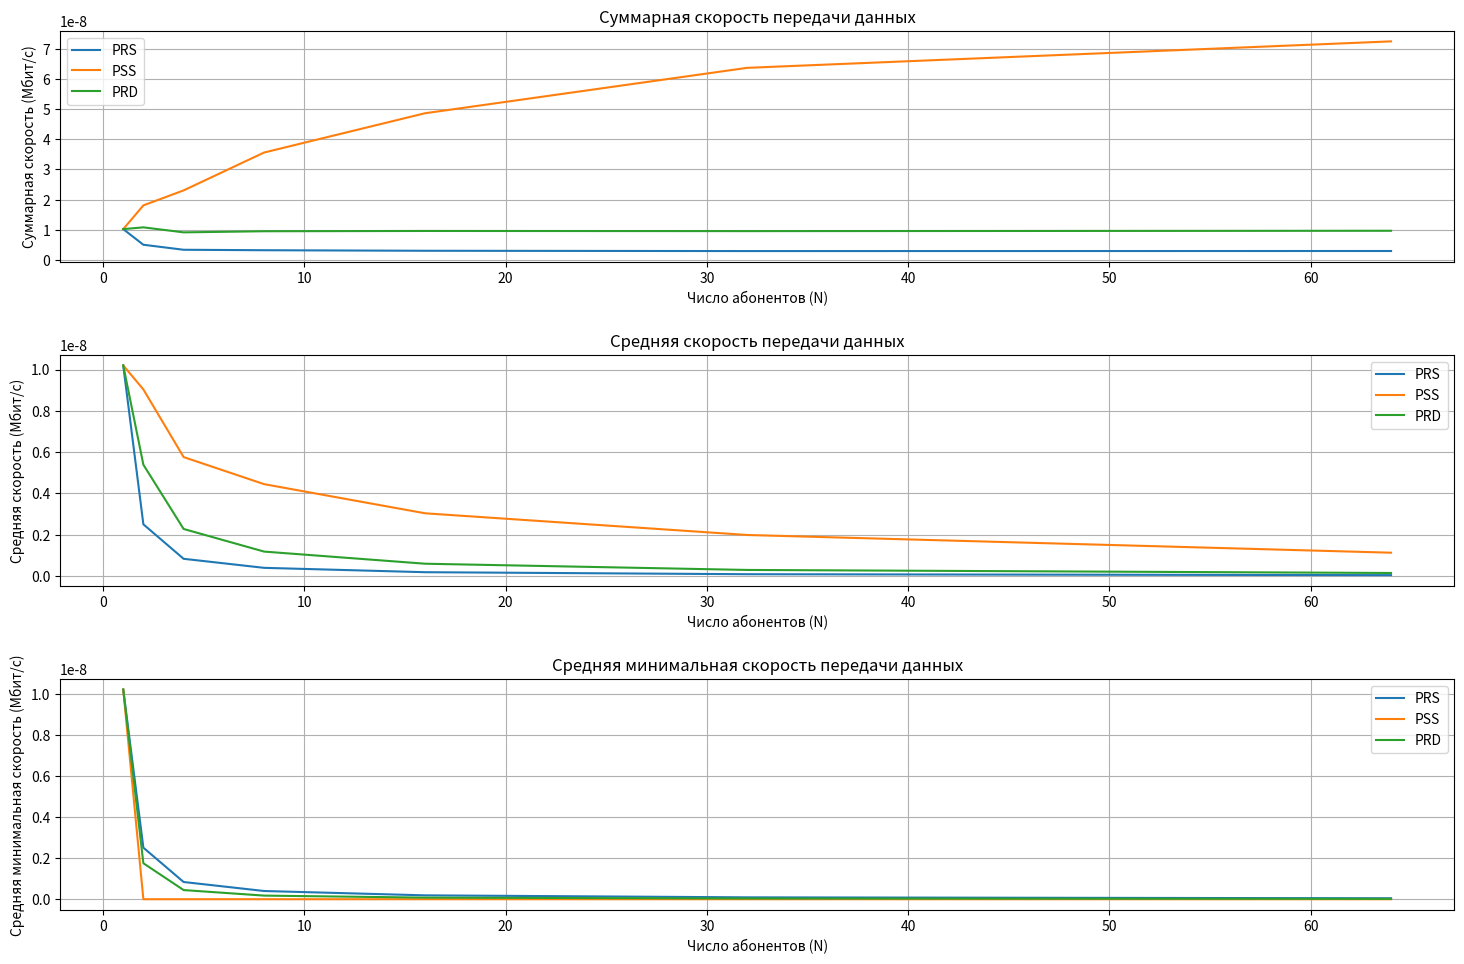

Reproduce this figure in Python.
import numpy as np
import matplotlib.pyplot as plt

# Исходные данные
R = 1.0  # расстояние в км (1000 м)
P_tx = 320  # мощность передатчика, Вт
f0 = 1800e6  # частота, Гц (1800 МГц)
delta_f = 5e6  # ширина канала, Гц (5 МГц)
kn = 3  # коэффициент, заданный пользователем

h_BS = 50  # высота базовой станции, м
h_MS = 10  # высота мобильной станции, м

# Константы
k = 1.38e-23  # постоянная Больцмана, Дж/К
T = 290  # температура, К

N = 500  # Количество абонентских станций

def okumura_hata_loss(d):
    a_hMS = (1.1 * np.log10(f0) - 0.7) * h_MS - (1.56 * np.log10(f0) - 0.8)
    L = 46.3 + 33.9 * np.log10(f0) - 13.82 * np.log10(h_BS) - a_hMS + (44.9 - 6.55 * np.log10(h_MS)) * np.log10(d)
    # print(f"Расстояние: {d} км, Потери: {L} дБ")  # Отладка
    return L

# Мощности шума
def noise_power():
    P_noise = k * T * delta_f * kn
    # print(f"Мощность шума: {P_noise} Вт")  # Отладка
    return P_noise

# SNR
def calculate_snr(d):
    L = okumura_hata_loss(d)
    P_rx = P_tx / (10 ** (L / 10))
    # print(f"Мощность принимаемого сигнала: {P_rx} Вт")  # Отладка
    P_noise = noise_power()
    snr = P_rx / P_noise
    # print(f"SNR: {snr}")  # Отладка
    return snr

# Функция для расчета пропускной способности
def calculate_capacity(d):
    snr = calculate_snr(d)
    capacity = delta_f * np.log2(1 + snr) / 1e6  # Переводим в Мбит/с
    # print(f"Расстояние: {d} км, Пропускная способность: {capacity} Мбит/с")  # Отладка
    return capacity


def PRD(C_array, N):
    return C_array / N

# Алгоритмы распределения ресурсов
def PRS(C_array, N):
    if np.any(C_array == 0):
        return [0] * N
    return [(np.sum(np.nan_to_num(C_array ** (-1)))) ** (-1)] * N

def PSS(C_array, N):
    if np.all(C_array == 0):
        return np.zeros(N)
    result = np.zeros(N)
    max_index = np.argmax(C_array)
    result[max_index] = C_array[max_index]
    return result

def calculate_snr(d):
    L = okumura_hata_loss(d)
    P_rx = P_tx * (10 ** (-L / 10))  # Исправлено
    P_noise = noise_power()
    snr = P_rx / P_noise
    return snr

def simulate(N, num_simulations=200):
    total_sum_D = {'PRS': [], 'PSS': [], 'PRD': []}
    avg_D = {'PRS': [], 'PSS': [], 'PRD': []}
    min_D = {'PRS': [], 'PSS': [], 'PRD': []}

    for _ in range(num_simulations):
        distances = np.sqrt(np.random.uniform(0.1, R**2, N))  # Минимальное расстояние 0.1 км
        c_array = np.array([calculate_capacity(d) for d in distances])

        # print(f"Проверка capacity (должно быть больше 0): {c_array}")  # Отладка

        # ПРС
        D_prs = PRS(c_array, N)
        total_sum_D['PRS'].append(np.sum(D_prs))
        avg_D['PRS'].append(np.mean(D_prs))
        min_D['PRS'].append(np.min(D_prs))

        # ПСС
        D_array_pss = PSS(c_array, N)
        total_sum_D['PSS'].append(np.sum(D_array_pss))
        avg_D['PSS'].append(np.mean(D_array_pss))
        min_D['PSS'].append(np.min(D_array_pss))

        # ПРД
        D_array_prd = PRD(c_array, N)
        total_sum_D['PRD'].append(np.sum(D_array_prd))
        avg_D['PRD'].append(np.mean(D_array_prd))
        min_D['PRD'].append(np.min(D_array_prd))

    # print(f"Перед возвратом: {total_sum_D}")  # Отладка

    # Усреднение результатов по всем симуляциям
    for key in total_sum_D:
        total_sum_D[key] = np.mean(total_sum_D[key])
        avg_D[key] = np.mean(avg_D[key])
        min_D[key] = np.mean(min_D[key])

    return total_sum_D, avg_D, min_D



N_values = [1, 2, 4, 8, 16, 32, 64]
total_sum_D = {'PRS': [], 'PSS': [], 'PRD': []}
avg_D_array = {'PRS': [], 'PSS': [], 'PRD': []}
min_D_array = {'PRS': [], 'PSS': [], 'PRD': []}

for N in N_values:
    total_sum_rate, avg_D, min_D = simulate(N)
    for key in total_sum_rate:
        total_sum_D[key].append(total_sum_rate[key])
        avg_D_array[key].append(avg_D[key])
        min_D_array[key].append(min_D[key])

plt.figure(figsize=(15, 10))

# График суммарной скорости
plt.subplot(3, 1, 1)
for key in total_sum_D:
    plt.plot(N_values, total_sum_D[key], label=key)
plt.xlabel('Число абонентов (N)')
plt.ylabel('Суммарная скорость (Мбит/с)')
plt.title('Суммарная скорость передачи данных')
plt.legend()
plt.grid()
plt.tight_layout(pad=2.0)

# График средней скорости
plt.subplot(3, 1, 2)
for key in avg_D_array:
    plt.plot(N_values, avg_D_array[key], label=key)
plt.xlabel('Число абонентов (N)')
plt.ylabel('Средняя скорость (Мбит/с)')
plt.title('Средняя скорость передачи данных')
plt.legend()
plt.grid()
plt.tight_layout(pad=2.0)

# График минимальной скорости
plt.subplot(3, 1, 3)
for key in min_D_array:
    plt.plot(N_values, min_D_array[key], label=key)
plt.xlabel('Число абонентов (N)')
plt.ylabel('Средняя минимальная скорость (Мбит/с)')
plt.title('Средняя минимальная скорость передачи данных')
plt.legend()
plt.grid()
plt.tight_layout(pad=2.0)

plt.show()

print("\nРезультаты моделирования:\n")
for key in total_sum_D:
    avg_total_sum = np.mean(total_sum_D[key])  # Усредняем список
    print(f"Тип: {key}")
    print(f"  - Суммарная скорость: {avg_total_sum:.2f} Мбит/с")
    print(f"  - Средняя скорость: {[round(x, 2) for x in avg_D_array[key]]}")
    print(f"  - Средняя минимальная скорость: {[round(x, 2) for x in min_D_array[key]]}\n")
